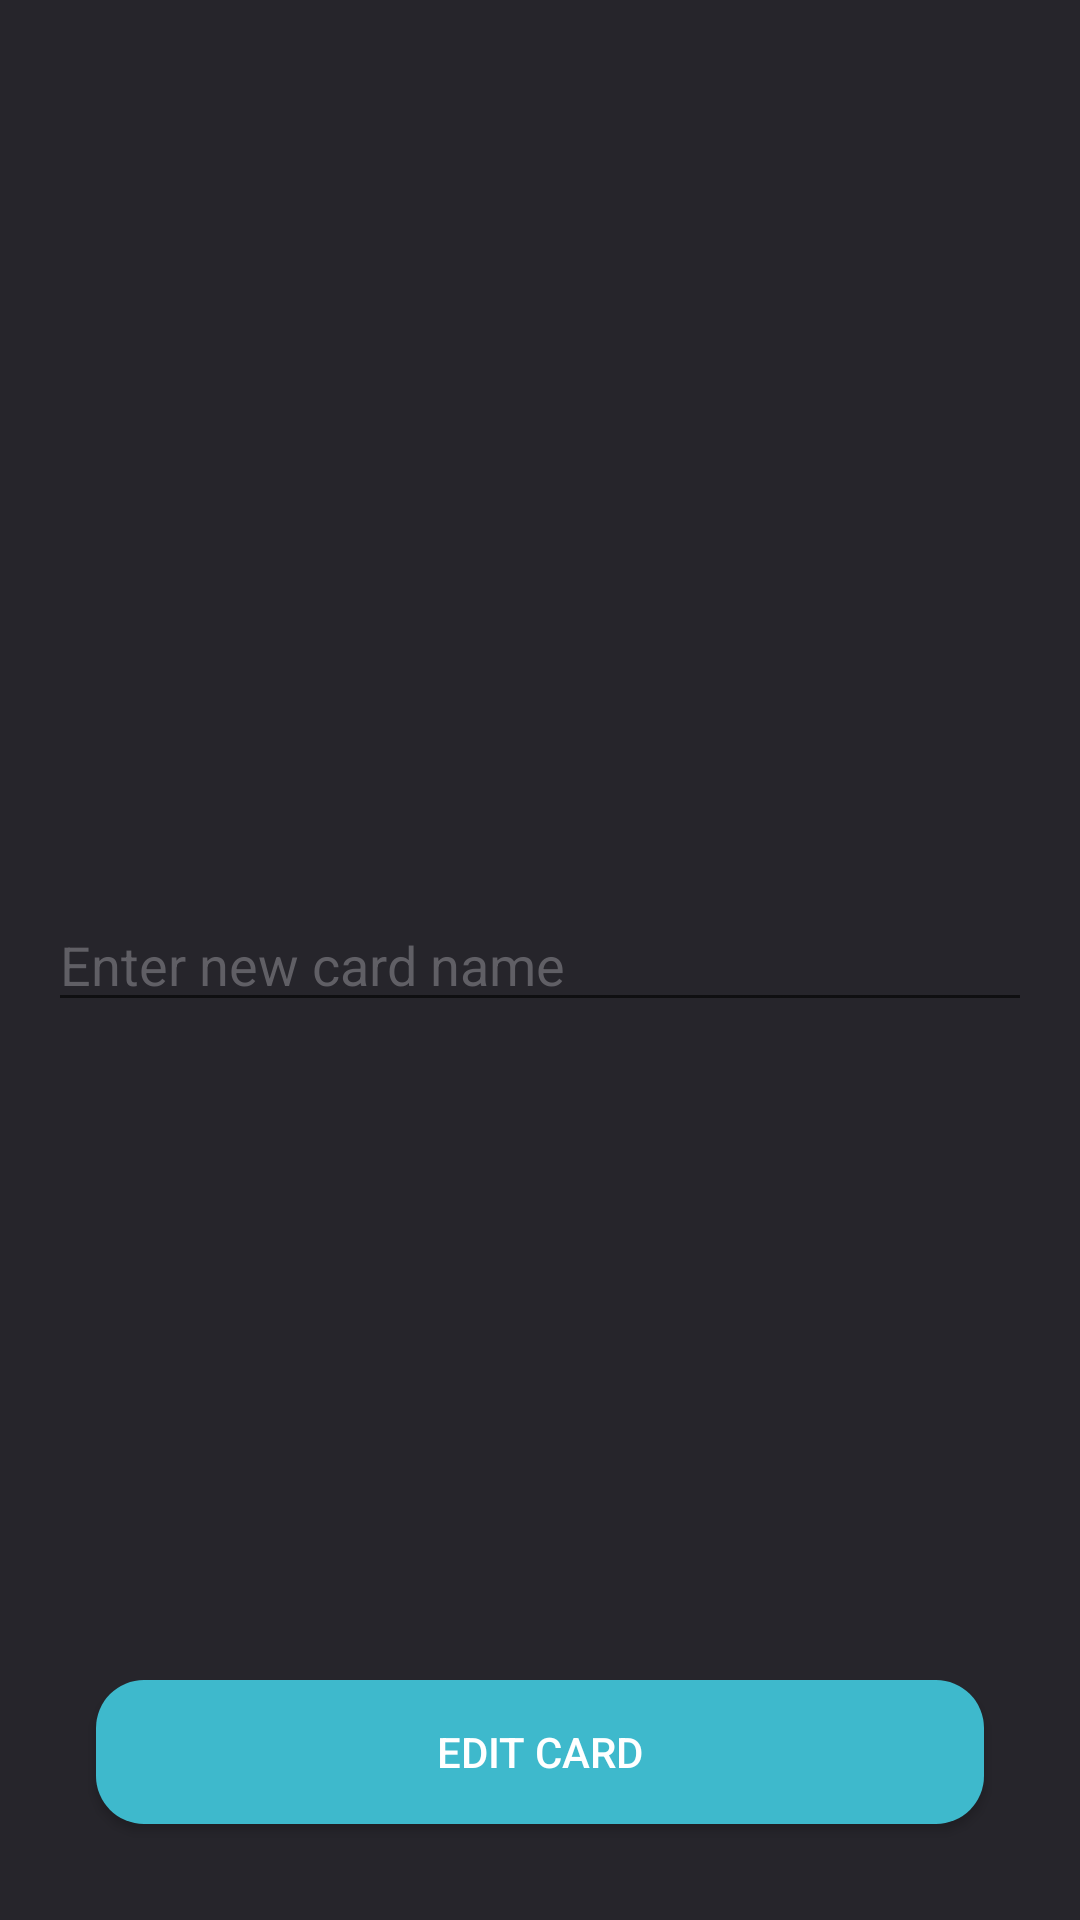

The Android layout XML behind this screen, and the referenced resources:
<!-- AndroidManifest.xml: application theme Theme.NewMobileBanking -->
<!-- res/layout/screen_edit_card.xml -->
<?xml version="1.0" encoding="utf-8"?>
<androidx.constraintlayout.widget.ConstraintLayout xmlns:android="http://schemas.android.com/apk/res/android"
    xmlns:app="http://schemas.android.com/apk/res-auto"
    xmlns:tools="http://schemas.android.com/tools"
    android:layout_width="match_parent"
    android:layout_height="match_parent"
    android:background="@color/myDark1"
    android:padding="16dp"
    tools:context=".presentation.ui.screens.card.EditCardScreen">

    <EditText
        android:id="@+id/newName"
        android:layout_width="match_parent"
        android:layout_height="wrap_content"
        android:hint="Enter new card name"
        android:inputType="text"
        android:textColor="@color/white"
        android:textColorHint="@color/myGray"
        app:layout_constraintBottom_toBottomOf="parent"
        app:layout_constraintTop_toTopOf="parent"
        app:layout_constraintVertical_bias="0.5" />

    <androidx.appcompat.widget.AppCompatButton
        android:id="@+id/btn_edit"
        android:layout_width="match_parent"
        android:layout_height="wrap_content"
        android:layout_marginLeft="16dp"
        android:layout_marginRight="16dp"
        android:layout_marginBottom="16dp"
        android:background="@drawable/bg_button1"
        android:text="Edit Card"
        android:textColor="@color/white"
        app:layout_constraintBottom_toBottomOf="parent"
        app:layout_constraintLeft_toLeftOf="parent"
        app:layout_constraintRight_toRightOf="parent" />

    <androidx.core.widget.ContentLoadingProgressBar
        android:id="@+id/progress"
        style="?android:attr/progressBarStyleLarge"
        android:layout_width="56dp"
        android:layout_height="56dp"
        android:layout_gravity="center"
        android:visibility="gone"
        app:layout_constraintBottom_toBottomOf="parent"
        app:layout_constraintLeft_toLeftOf="parent"
        app:layout_constraintRight_toRightOf="parent"
        app:layout_constraintTop_toTopOf="parent" />


</androidx.constraintlayout.widget.ConstraintLayout>
<!-- resources referenced by this layout -->
<resources>
  <color name="myDark1">#26252B</color>
  <color name="myGray">#605F65</color>
  <color name="white">#FFFFFFFF</color>
  <!-- drawable bg_button1 (drawable) -->
  <?xml version="1.0" encoding="utf-8"?>
  <selector xmlns:android="http://schemas.android.com/apk/res/android">
      <item android:state_enabled="true">
          <shape>
              <solid android:color="@color/myBlue"/>
              <corners android:radius="16dp"/>
          </shape>
      </item>
      <item android:state_enabled="false">
          <shape>
              <corners android:radius="16dp"/>
              <solid android:color="@color/myGray"/>
          </shape>
      </item>
  </selector>
  <style name="Theme.NewMobileBanking" parent="Theme.MaterialComponents.DayNight.NoActionBar">
          
          <item name="colorPrimary">@color/myDark2</item>
          <item name="colorPrimaryVariant">@color/myDark1</item>
          <item name="colorOnPrimary">@color/white</item>
          
          <item name="colorSecondary">@color/myBlue</item>
          <item name="colorSecondaryVariant">@color/myBlue</item>
          <item name="colorOnSecondary">@color/myGray</item>
          
          <item name="android:statusBarColor" tools:targetApi="l">@color/myDark1</item>
          
      </style>
  <color name="myBlue">#3EB9CC</color>
  <color name="myDark2">#3D3E50</color>
</resources>
